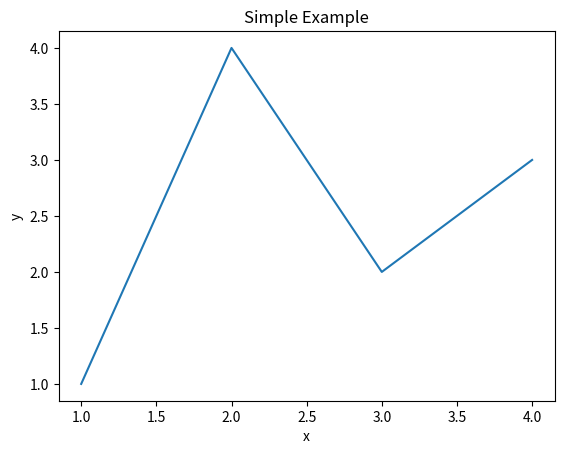
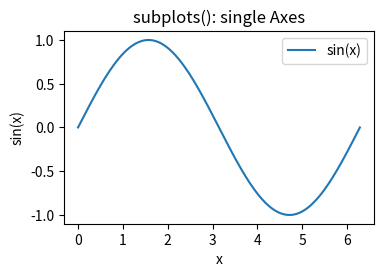
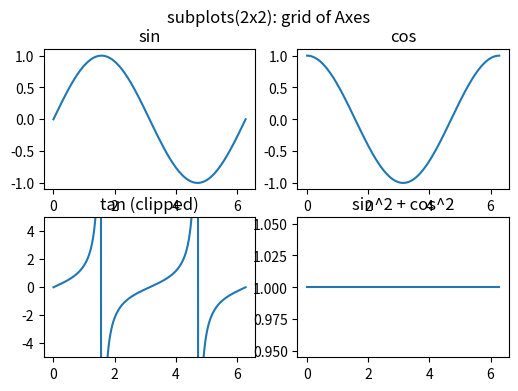
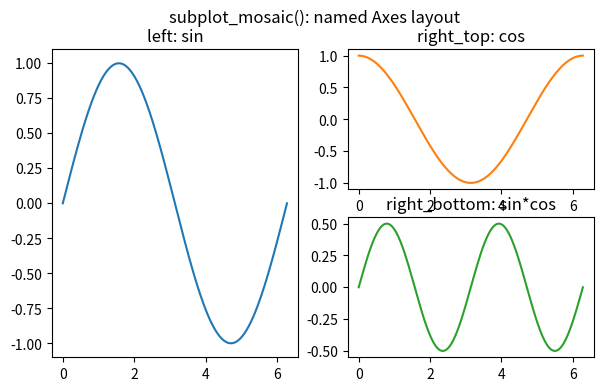

Reproduce these figures in Python, in order.
import numpy as np
import matplotlib.pyplot as plt


def simple_example():
    """最小示例：subplots + Axes.plot + show。"""
    fig, ax = plt.subplots()  # 创建一个包含单个 Axes 的 Figure
    ax.plot([1, 2, 3, 4], [1, 4, 2, 3])  # 在 Axes 上绘制一些数据
    ax.set_title("Simple Example")
    ax.set_xlabel("x")
    ax.set_ylabel("y")
    return fig


def parts_of_a_figure():
    """Figure 组成：figure/subplots/2x2/subplot_mosaic 的基本用法。"""
    figures = []

    # 1) 空 Figure（无 Axes）
    fig1 = plt.figure(figsize=(4, 2.5))
    fig1.suptitle("figure(): empty Figure (no Axes)")
    figures.append(fig1)

    # 2) 单个 Axes 的 Figure
    fig2, ax2 = plt.subplots(figsize=(4, 2.5))
    x = np.linspace(0, 2 * np.pi, 200)
    ax2.plot(x, np.sin(x), label="sin(x)")
    ax2.set_title("subplots(): single Axes")
    ax2.set_xlabel("x")
    ax2.set_ylabel("sin(x)")
    ax2.legend()
    figures.append(fig2)

    # 3) 2x2 网格的 Axes
    fig3, axs = plt.subplots(2, 2, figsize=(6, 4))
    axs = axs.ravel()
    axs[0].plot(x, np.sin(x))
    axs[0].set_title("sin")
    axs[1].plot(x, np.cos(x))
    axs[1].set_title("cos")
    axs[2].plot(x, np.tan(x))
    axs[2].set_ylim(-5, 5)
    axs[2].set_title("tan (clipped)")
    axs[3].plot(x, np.sin(x) ** 2 + np.cos(x) ** 2)
    axs[3].set_title("sin^2 + cos^2")
    fig3.suptitle("subplots(2x2): grid of Axes")
    figures.append(fig3)

    # 4) mosaic：左侧一幅，右侧上下两幅
    layout = [["left", "right_top"], ["left", "right_bottom"]]
    fig4, axd = plt.subplot_mosaic(layout, figsize=(7, 4))
    axd["left"].plot(x, np.sin(x), color="C0")
    axd["left"].set_title("left: sin")
    axd["right_top"].plot(x, np.cos(x), color="C1")
    axd["right_top"].set_title("right_top: cos")
    axd["right_bottom"].plot(x, np.sin(x) * np.cos(x), color="C2")
    axd["right_bottom"].set_title("right_bottom: sin*cos")
    fig4.suptitle("subplot_mosaic(): named Axes layout")
    figures.append(fig4)

    return figures


def main():
    # quick start：在某些环境（如 Jupyter）可省略 plt.show()
    simple_example()
    parts_of_a_figure()
    plt.show()


if __name__ == "__main__":
    main()


